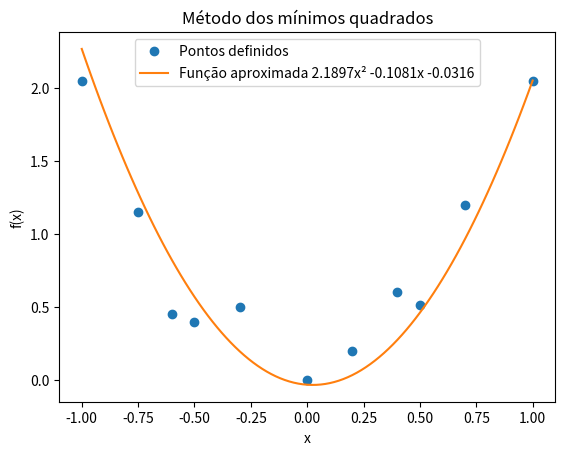

Source code (Python):
import matplotlib.pyplot as plt
from random import randint
from sympy import symbols
import numpy as np

from math import *

# Primeiro definimos a variável que será lida f(x) = x 
x = symbols('x')

# Função dos mínimos quadrados
def minimos(x,y, fun, val):

    q = len(fun)

    # Cálculo de A
    A = np.zeros((q,q), dtype='float')
    for i in range(q):
        for j in range(q):
            A[i][j] = 0 
            for k in range(len(x)):
                A[i][j] = A[i][j] + fun[i](x[k])*fun[j](x[k])
    
    # Cálculo de B 
    b = np.zeros(q, dtype='float')
    for i in range(q):
        b[i] = 0 
        for j in range(len(x)):
            b[i] = b[i] + y[k]*fun[i](x[j])
    
    # Encontrar A.a = b -> a = b.inv(A)
    a = np.linalg.inv(A) *b 
    
    # Cálcular Yt = fun[i](val)
    yt = 0
    for i in range(q):
        yt = yt + a[i]*fun[i](val)
    
    # Valor do mínimo 
    return yt 


if __name__ == "__main__":    

    # INSTRUÇÕES
    print(' #########################################################')
    print(' ###             EXEMPLO DE ENTRADA:                   ###')
    print(' ###       x**2 + 5*x - 4  ou    cos(x)* x**2          ###') 
    print(' #########################################################\n')

    '''
    # Entrada da função escolhida para o método
    print("Dê entrada com funções F1(x) , F2(x) , ... , Fn(x):")
    nomes = input('\n').split('/')

    funcoes = [lambda x: eval(i) for i in range(len(nomes))]
    '''

    funcao1 = 'x**2'
    funcao2 = 'x'
    funcao3 = '1'

    nomes = [funcao1, funcao2, funcao3]
    nomes = [ nomes[i].replace('**','^') for i in range(len(nomes))]

    # Aplica às funções o valor de x dado de entrada
    f1 = lambda x: eval(funcao1)     
    f2 = lambda x: eval(funcao2)    
    f3 = lambda x: eval(funcao3) 

    funcoes = [f1,f2,f3]
    
    #x  = map(float, input("Entre com o vetor de X: ").split(' '))
    #y  = map(float, input("Entre com o vetor de Y: ").slipt(' '))

    x = '-1; -0.75; -0.6; -0.5; -0.3; 0; 0.2; 0.4; 0.5; 0.7; 1'
    y = '2.05; 1.153; 0.45; 0.40; 0.5; 0; 0.2; 0.6; 0.512; 1.2; 2.05'
    
    x = (x.split(';'))
    y = (y.split(';')) 

    x = [float(x[i]) for i in range(len(x))]
    y = [float(y[i]) for i in range(len(y))]
 
    #xt = input("\nDê entrada a um valor de X : ")
    xt = 0.6 

    p = minimos(x, y, funcoes, xt )
    print(p)

    plt.ylabel('f(x)')
    plt.xlabel('x')
    plt.title('Método dos mínimos quadrados')
    
    xfuncMMQ = []
    yfuncMMQ = []
    for fx in np.linspace(round(x[0]),round(x[-1]), round((abs(x[0])+abs(x[-1])*100)) ):
        xfuncMMQ.append(fx)
        yfuncMMQ.append(p[2]*fx**2 + p[1]*fx + p[0])
        
    plt.plot(x , y , 'o',label = 'Pontos definidos') 
    plt.plot(xfuncMMQ , yfuncMMQ , '-',label = 'Função aproximada %5.4fx² %5.4fx %5.4f' %(p[2],p[1],p[0])) 
    
    plt.legend(fancybox = True)

    plt.show()
